4-way image classification set "Dataset_crop" from GitHub (tapan0p/Brain-Tumor-Classification); label vocabulary: glioma, meningioma, no tumor, pituitary tumor.

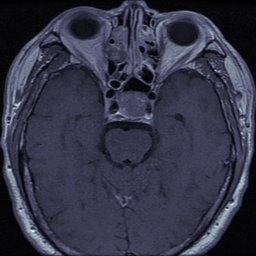
Label: pituitary tumor

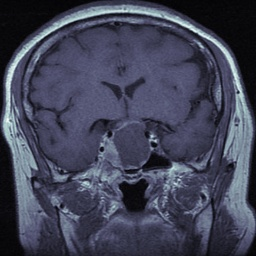
Label: pituitary tumor

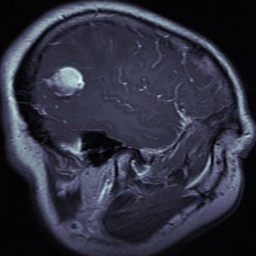
Label: glioma

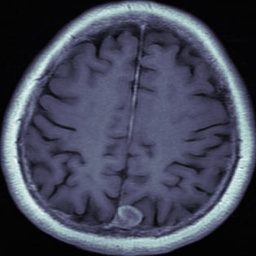
Label: meningioma

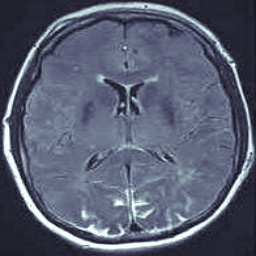
Label: no tumor

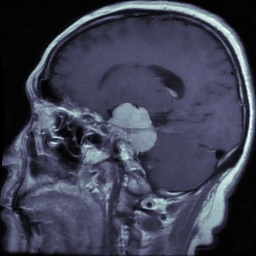
Label: meningioma
